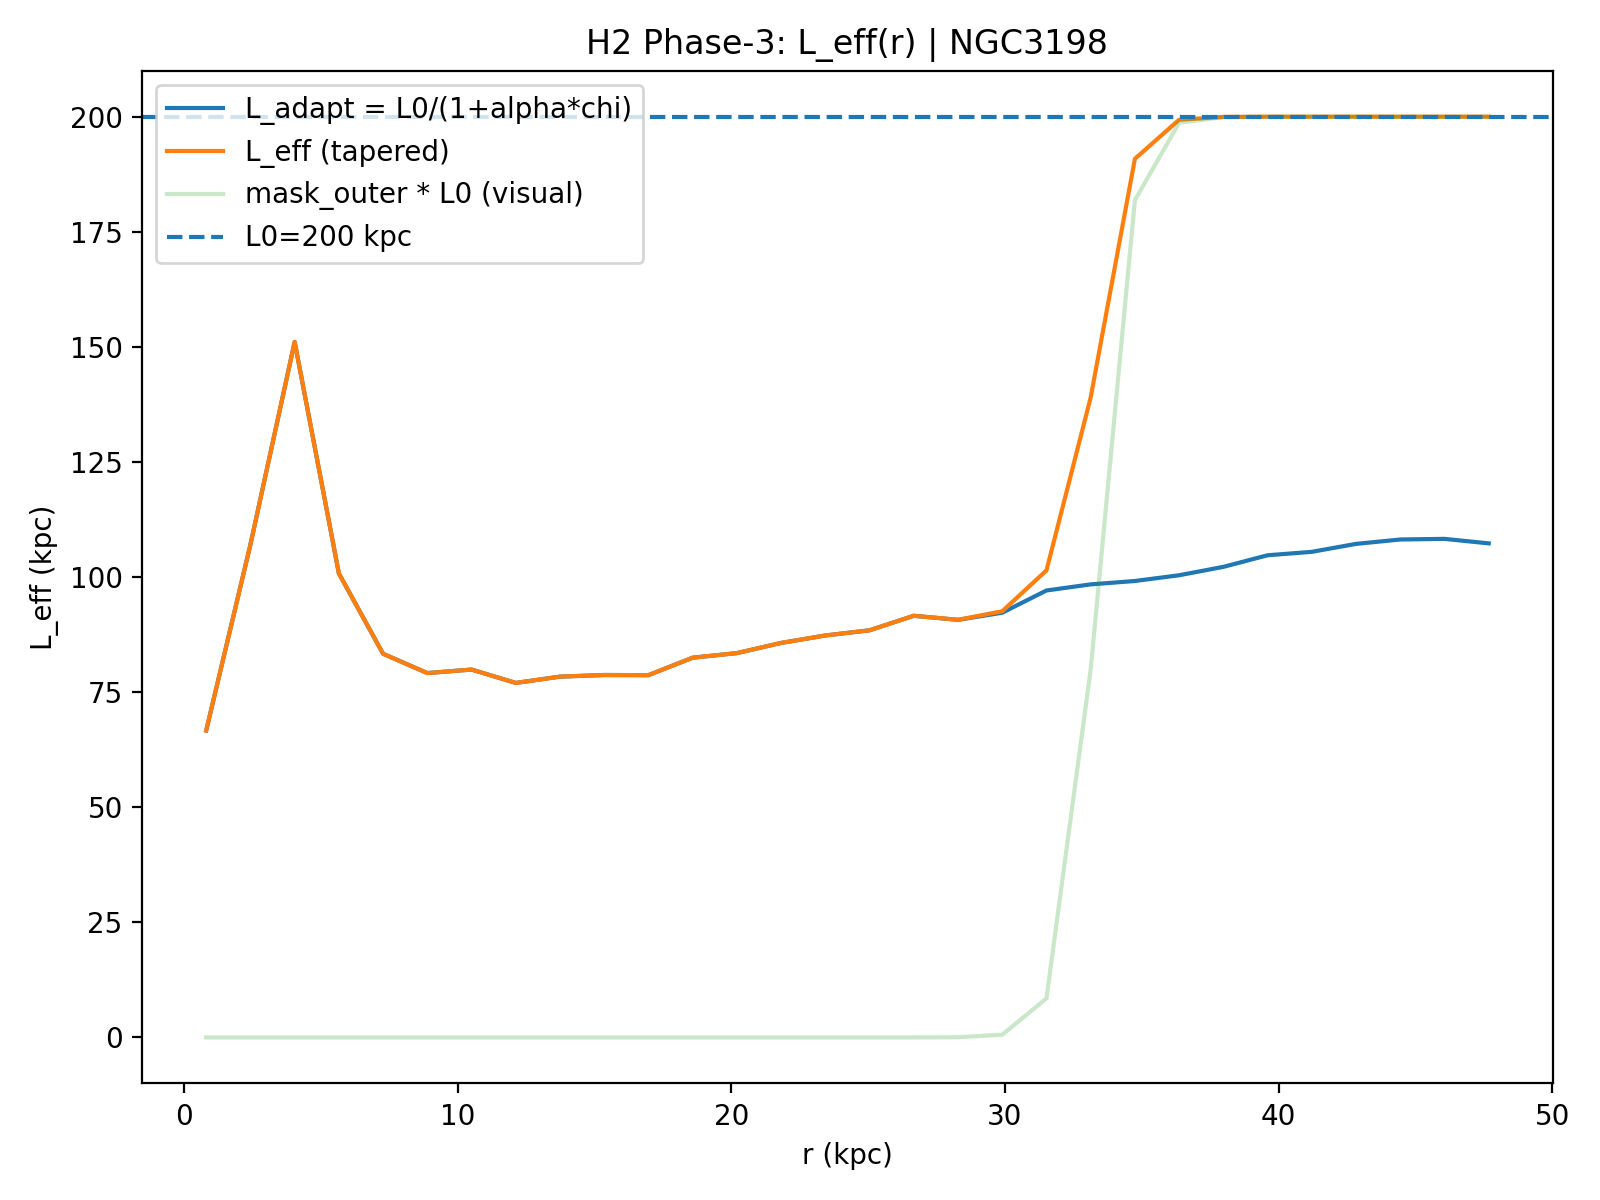

Data behind this chart, as committed beside it:
R_kpc, r_frac, chi_raw, chi_smooth, chi_used, mask_outer, L_adapt_kpc, L_eff_kpc, galaxy, L0_kpc, alpha, sigma_idx, taper_on, taper_r0, taper_k, mu, kernel, Rd_star_kpc
0.8081, 0.01695, 0.4128, 0.3367, 0.4128, 1.855166360456651e-24, 66.67, 66.67, NGC3198, 200.0, 2.0, 1.0, 1, 0.7, 80.0, 10.0, ananta-hybrid, 3.14
2.424, 0.05085, 0.1792, 0.224, 0.1792, 2.793383446576864e-23, 107.1, 107.1, NGC3198, 200.0, 2.0, 1.0, 1, 0.7, 80.0, 10.0, ananta-hybrid, 3.14
4.041, 0.08475, 0.06684, 0.1604, 0.06684, 4.2060853002107174e-22, 151.1, 151.1, NGC3198, 200.0, 2.0, 1.0, 1, 0.7, 80.0, 10.0, ananta-hybrid, 3.14
5.657, 0.1186, 0.2032, 0.1972, 0.2032, 6.3332425075538545e-21, 100.8, 100.8, NGC3198, 200.0, 2.0, 1.0, 1, 0.7, 80.0, 10.0, ananta-hybrid, 3.14
7.273, 0.1525, 0.289, 0.2634, 0.289, 9.536166222528521e-20, 83.33, 83.33, NGC3198, 200.0, 2.0, 1.0, 1, 0.7, 80.0, 10.0, ananta-hybrid, 3.14
8.889, 0.1864, 0.3152, 0.3013, 0.3152, 1.4358911113103398e-18, 79.15, 79.15, NGC3198, 200.0, 2.0, 1.0, 1, 0.7, 80.0, 10.0, ananta-hybrid, 3.14
10.51, 0.2203, 0.3102, 0.3151, 0.3102, 2.1620655364734015e-17, 79.91, 79.91, NGC3198, 200.0, 2.0, 1.0, 1, 0.7, 80.0, 10.0, ananta-hybrid, 3.14
12.12, 0.2542, 0.3297, 0.3211, 0.3297, 3.2554939765545357e-16, 77, 77, NGC3198, 200.0, 2.0, 1.0, 1, 0.7, 80.0, 10.0, ananta-hybrid, 3.14
13.74, 0.2881, 0.3203, 0.3212, 0.3203, 4.901905540139083e-15, 78.37, 78.37, NGC3198, 200.0, 2.0, 1.0, 1, 0.7, 80.0, 10.0, ananta-hybrid, 3.14
15.35, 0.322, 0.318, 0.3178, 0.318, 7.380950371445939e-14, 78.72, 78.72, NGC3198, 200.0, 2.0, 1.0, 1, 0.7, 80.0, 10.0, ananta-hybrid, 3.14
16.97, 0.3559, 0.3182, 0.3107, 0.3182, 1.1113760207108956e-12, 78.69, 78.69, NGC3198, 200.0, 2.0, 1.0, 1, 0.7, 80.0, 10.0, ananta-hybrid, 3.14
18.59, 0.3898, 0.2941, 0.2987, 0.2941, 1.6734277994289805e-11, 82.48, 82.48, NGC3198, 200.0, 2.0, 1.0, 1, 0.7, 80.0, 10.0, ananta-hybrid, 3.14
20.2, 0.4237, 0.2881, 0.2869, 0.2881, 2.519739917823673e-10, 83.48, 83.48, NGC3198, 200.0, 2.0, 1.0, 1, 0.7, 80.0, 10.0, ananta-hybrid, 3.14
21.82, 0.4576, 0.2753, 0.2765, 0.2753, 3.794050102402775e-09, 85.69, 85.69, NGC3198, 200.0, 2.0, 1.0, 1, 0.7, 80.0, 10.0, ananta-hybrid, 3.14
23.44, 0.4915, 0.2664, 0.2671, 0.2664, 5.7128179622712426e-08, 87.31, 87.31, NGC3198, 200.0, 2.0, 1.0, 1, 0.7, 80.0, 10.0, ananta-hybrid, 3.14
25.05, 0.5254, 0.2604, 0.2582, 0.2604, 8.601986838655832e-07, 88.43, 88.43, NGC3198, 200.0, 2.0, 1.0, 1, 0.7, 80.0, 10.0, ananta-hybrid, 3.14
26.67, 0.5593, 0.2443, 0.2503, 0.2443, 1.295207884434347e-05, 91.59, 91.59, NGC3198, 200.0, 2.0, 1.0, 1, 0.7, 80.0, 10.0, ananta-hybrid, 3.14
28.28, 0.5932, 0.2487, 0.2447, 0.2487, 0.000195, 90.7, 90.72, NGC3198, 200.0, 2.0, 1.0, 1, 0.7, 80.0, 10.0, ananta-hybrid, 3.14
29.9, 0.6271, 0.2411, 0.2361, 0.2411, 0.002928, 92.25, 92.57, NGC3198, 200.0, 2.0, 1.0, 1, 0.7, 80.0, 10.0, ananta-hybrid, 3.14
31.52, 0.661, 0.2188, 0.224, 0.2188, 0.04234, 97.08, 101.4, NGC3198, 200.0, 2.0, 1.0, 1, 0.7, 80.0, 10.0, ananta-hybrid, 3.14
33.13, 0.6949, 0.2131, 0.2149, 0.2131, 0.3997, 98.41, 139, NGC3198, 200.0, 2.0, 1.0, 1, 0.7, 80.0, 10.0, ananta-hybrid, 3.14
34.75, 0.7288, 0.21, 0.2093, 0.21, 0.9093, 99.14, 190.9, NGC3198, 200.0, 2.0, 1.0, 1, 0.7, 80.0, 10.0, ananta-hybrid, 3.14
36.37, 0.7627, 0.2048, 0.2038, 0.2048, 0.9934, 100.4, 199.3, NGC3198, 200.0, 2.0, 1.0, 1, 0.7, 80.0, 10.0, ananta-hybrid, 3.14
37.98, 0.7966, 0.1975, 0.1969, 0.1975, 0.9996, 102.2, 200, NGC3198, 200.0, 2.0, 1.0, 1, 0.7, 80.0, 10.0, ananta-hybrid, 3.14
39.6, 0.8305, 0.1878, 0.1899, 0.1878, 1, 104.7, 200, NGC3198, 200.0, 2.0, 1.0, 1, 0.7, 80.0, 10.0, ananta-hybrid, 3.14
41.21, 0.8644, 0.185, 0.1843, 0.185, 1, 105.5, 200, NGC3198, 200.0, 2.0, 1.0, 1, 0.7, 80.0, 10.0, ananta-hybrid, 3.14
42.83, 0.8983, 0.1787, 0.1797, 0.1787, 1, 107.2, 200, NGC3198, 200.0, 2.0, 1.0, 1, 0.7, 80.0, 10.0, ananta-hybrid, 3.14
44.45, 0.9322, 0.1753, 0.1767, 0.1753, 1, 108.2, 200, NGC3198, 200.0, 2.0, 1.0, 1, 0.7, 80.0, 10.0, ananta-hybrid, 3.14
46.06, 0.9661, 0.1748, 0.1762, 0.1748, 1, 108.3, 200, NGC3198, 200.0, 2.0, 1.0, 1, 0.7, 80.0, 10.0, ananta-hybrid, 3.14
47.68, 1.0, 0.1783, 0.1773, 0.1783, 1, 107.3, 200, NGC3198, 200.0, 2.0, 1.0, 1, 0.7, 80.0, 10.0, ananta-hybrid, 3.14
